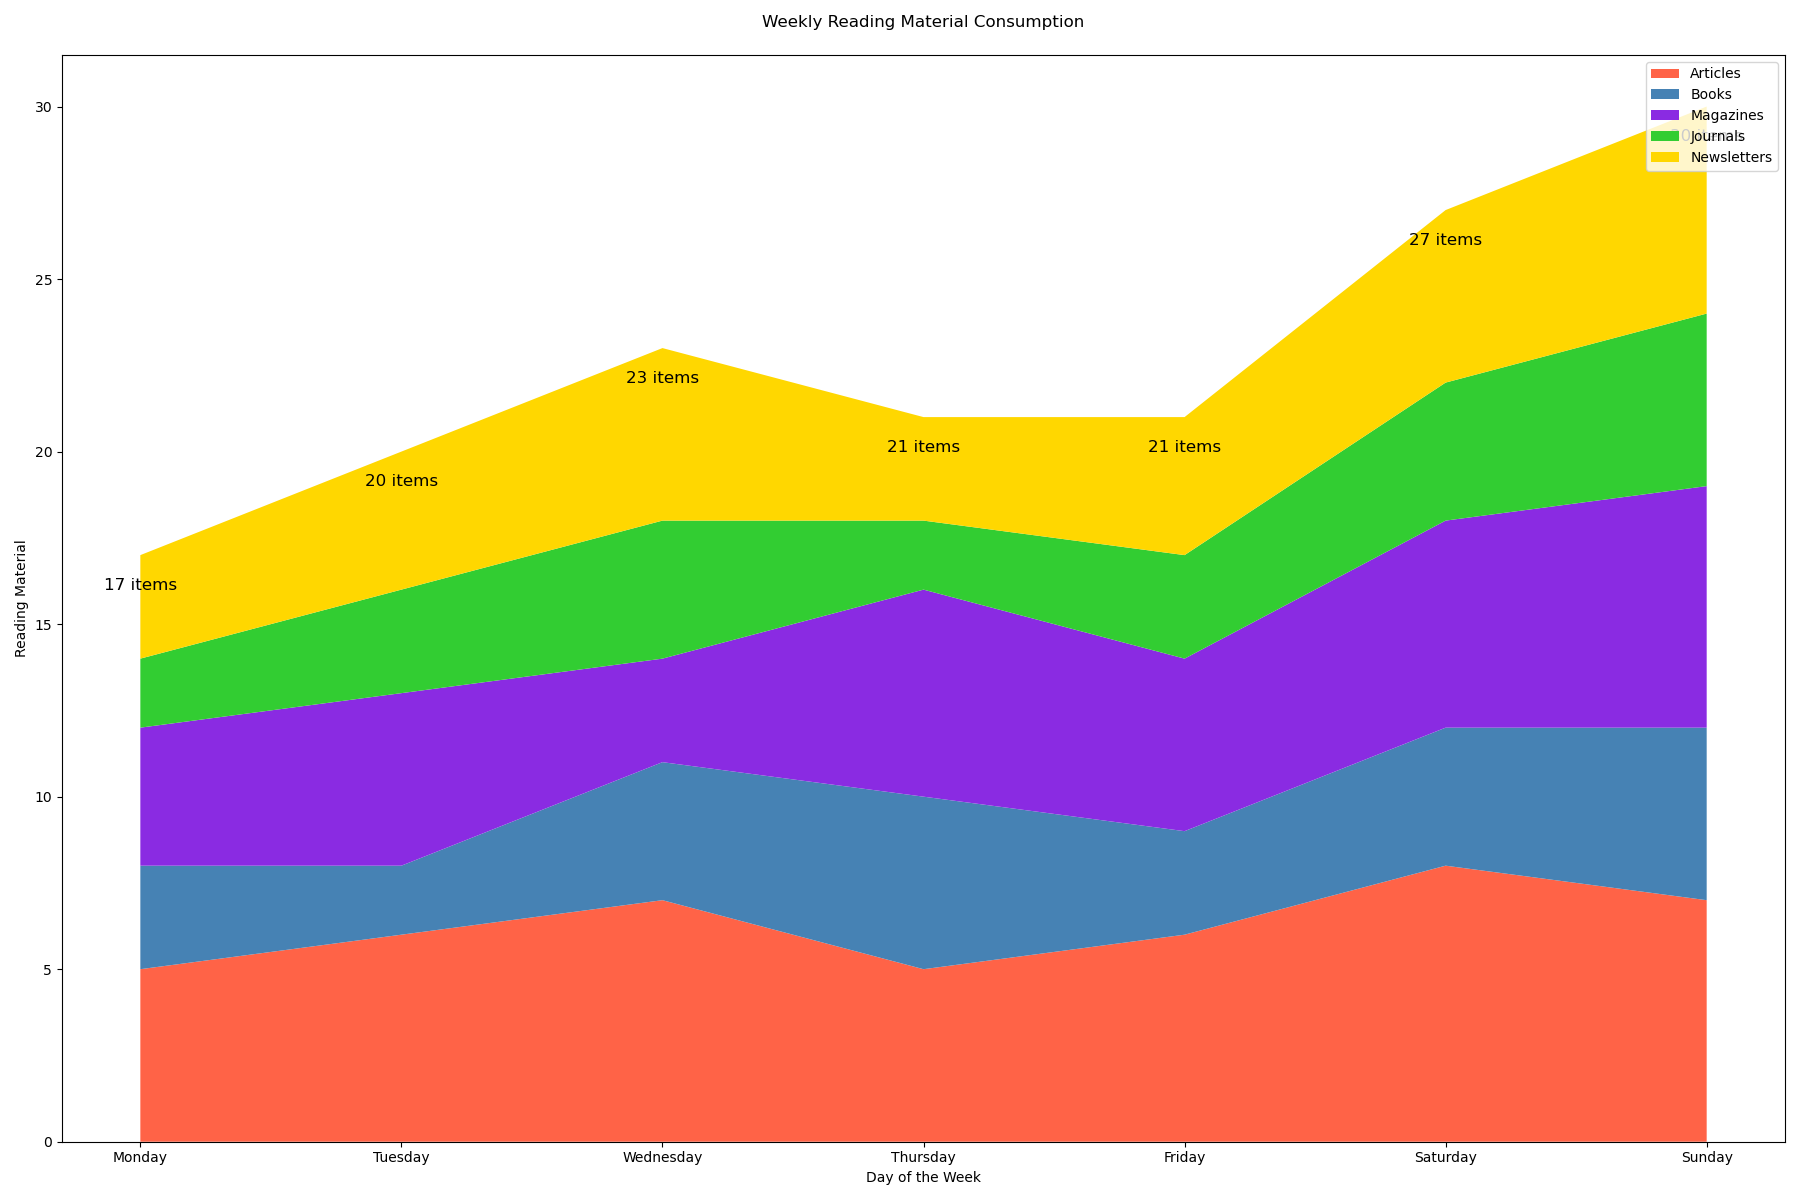

The file beside this chart, header and first rows:
Day, Articles, Books, Magazines, Journals, Newsletters
Monday, 5, 3, 4, 2, 3
Tuesday, 6, 2, 5, 3, 4
Wednesday, 7, 4, 3, 4, 5
Thursday, 5, 5, 6, 2, 3
Friday, 6, 3, 5, 3, 4
Saturday, 8, 4, 6, 4, 5
Sunday, 7, 5, 7, 5, 6
